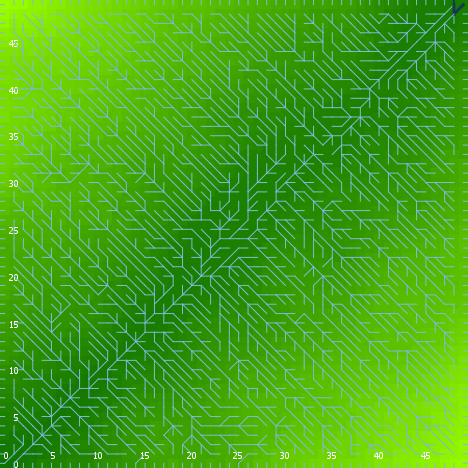

Values plotted in this chart, from the file beside it:
export-world data (NetLogo 6.0.4)
land_05_withInitialEcologicalCommunity.n…
06/24/2020 22:23:45:630 +0100
RANDOM STATE
0 0 -1727483681 79 1.2793534163175528 fa…
GLOBALS
min-pxcor, max-pxcor, min-pycor, max-pycor, perspective, subject, nextIndex, directed-links, ticks, display-mode, ecol_brushfrequencyinflection, ecol_brushfrequencyrate, ecol_grassfrequencyinflection, ecol_grassfrequencyrate, ecol_woodfrequencyinflection, ecol_woodfrequencyrate, elevationdistribution, elev_algorithm-style, elev_featureanglerange, elev_inversioniterations, elev_noise, elev_numdepressions, elev_numprotuberances, elev_numranges
0, 49, 0, 49, 0, nobody, 2600, "UNDIRECTED", -1, "elevation (m)", 18.53, 0.0377, 4.944, 0.07091, 34.49, 0.04636, [31.749600202493383 28.939516171167245 2…, "C#", 28.75, 0.9885, 2.542, 2, 9, 95
TURTLES
who, color, heading, xcor, ycor, shape, label, label-color, breed, hidden?, size, pen-size, pen-mode, numpoints
0, 45, 208, 22, 16, "default", "", 9.9, {breed flowholders}, true, 1, 1, "up", 
1, 115, 156, 8, 43, "default", "", 9.9, {breed flowholders}, true, 1, 1, "up", 
2, 35, 116, 2, 32, "default", "", 9.9, {breed flowholders}, true, 1, 1, "up", 
3, 25, 173, 38, 30, "default", "", 9.9, {breed flowholders}, true, 1, 1, "up", 
4, 105, 180, 31, 33, "default", "", 9.9, {breed flowholders}, true, 1, 1, "up", 
5, 35, 180, 10, 46, "default", "", 9.9, {breed flowholders}, true, 1, 1, "up", 
6, 95, 211, 21, 6, "default", "", 9.9, {breed flowholders}, true, 1, 1, "up", 
7, 85, 128, 22, 44, "default", "", 9.9, {breed flowholders}, true, 1, 1, "up", 
8, 75, 348, 24, 7, "default", "", 9.9, {breed flowholders}, true, 1, 1, "up", 
9, 75, 119, 43, 17, "default", "", 9.9, {breed flowholders}, true, 1, 1, "up", 
10, 135, 114, 8, 21, "default", "", 9.9, {breed flowholders}, true, 1, 1, "up", 
11, 55, 291, 14, 12, "default", "", 9.9, {breed flowholders}, true, 1, 1, "up", 
12, 85, 281, 5, 45, "default", "", 9.9, {breed flowholders}, true, 1, 1, "up", 
13, 55, 186, 21, 24, "default", "", 9.9, {breed flowholders}, true, 1, 1, "up", 
14, 115, 20, 24, 25, "default", "", 9.9, {breed flowholders}, true, 1, 1, "up", 
15, 105, 291, 9, 32, "default", "", 9.9, {breed flowholders}, true, 1, 1, "up", 
16, 105, 356, 14, 39, "default", "", 9.9, {breed flowholders}, true, 1, 1, "up", 
17, 55, 246, 15, 11, "default", "", 9.9, {breed flowholders}, true, 1, 1, "up", 
18, 65, 102, 6, 17, "default", "", 9.9, {breed flowholders}, true, 1, 1, "up", 
19, 5, 65, 48, 31, "default", "", 9.9, {breed flowholders}, true, 1, 1, "up", 
20, 125, 209, 2, 15, "default", "", 9.9, {breed flowholders}, true, 1, 1, "up", 
21, 35, 61, 36, 19, "default", "", 9.9, {breed flowholders}, true, 1, 1, "up", 
22, 135, 31, 44, 11, "default", "", 9.9, {breed flowholders}, true, 1, 1, "up", 
23, 5, 158, 19, 9, "default", "", 9.9, {breed flowholders}, true, 1, 1, "up", 
24, 65, 102, 44, 18, "default", "", 9.9, {breed flowholders}, true, 1, 1, "up", 
25, 25, 320, 6, 10, "default", "", 9.9, {breed flowholders}, true, 1, 1, "up", 
26, 105, 348, 12, 41, "default", "", 9.9, {breed flowholders}, true, 1, 1, "up", 
27, 135, 192, 8, 48, "default", "", 9.9, {breed flowholders}, true, 1, 1, "up", 
28, 35, 254, 25, 43, "default", "", 9.9, {breed flowholders}, true, 1, 1, "up", 
29, 95, 345, 8, 40, "default", "", 9.9, {breed flowholders}, true, 1, 1, "up", 
30, 55, 70, 31, 31, "default", "", 9.9, {breed flowholders}, true, 1, 1, "up", 
31, 75, 322, 1, 19, "default", "", 9.9, {breed flowholders}, true, 1, 1, "up", 
32, 65, 21, 40, 34, "default", "", 9.9, {breed flowholders}, true, 1, 1, "up", 
33, 5, 157, 8, 30, "default", "", 9.9, {breed flowholders}, true, 1, 1, "up", 
34, 45, 300, 6, 40, "default", "", 9.9, {breed flowholders}, true, 1, 1, "up", 
35, 15, 173, 39, 13, "default", "", 9.9, {breed flowholders}, true, 1, 1, "up", 
36, 35, 357, 47, 26, "default", "", 9.9, {breed flowholders}, true, 1, 1, "up", 
37, 75, 297, 46, 47, "default", "", 9.9, {breed flowholders}, true, 1, 1, "up", 
38, 25, 61, 12, 17, "default", "", 9.9, {breed flowholders}, true, 1, 1, "up", 
39, 75, 102, 19, 15, "default", "", 9.9, {breed flowholders}, true, 1, 1, "up", 
40, 115, 158, 2, 22, "default", "", 9.9, {breed flowholders}, true, 1, 1, "up", 
41, 25, 139, 18, 35, "default", "", 9.9, {breed flowholders}, true, 1, 1, "up", 
42, 135, 103, 37, 33, "default", "", 9.9, {breed flowholders}, true, 1, 1, "up", 
43, 5, 32, 45, 21, "default", "", 9.9, {breed flowholders}, true, 1, 1, "up", 
44, 25, 319, 23, 11, "default", "", 9.9, {breed flowholders}, true, 1, 1, "up", 
45, 95, 288, 44, 48, "default", "", 9.9, {breed flowholders}, true, 1, 1, "up", 
46, 55, 1, 42, 35, "default", "", 9.9, {breed flowholders}, true, 1, 1, "up", 
47, 15, 70, 44, 4, "default", "", 9.9, {breed flowholders}, true, 1, 1, "up", 
48, 65, 35, 3, 26, "default", "", 9.9, {breed flowholders}, true, 1, 1, "up", 
49, 5, 50, 5, 22, "default", "", 9.9, {breed flowholders}, true, 1, 1, "up", 
50, 85, 5, 43, 16, "default", "", 9.9, {breed flowholders}, true, 1, 1, "up", 
... 11,475 more rows
